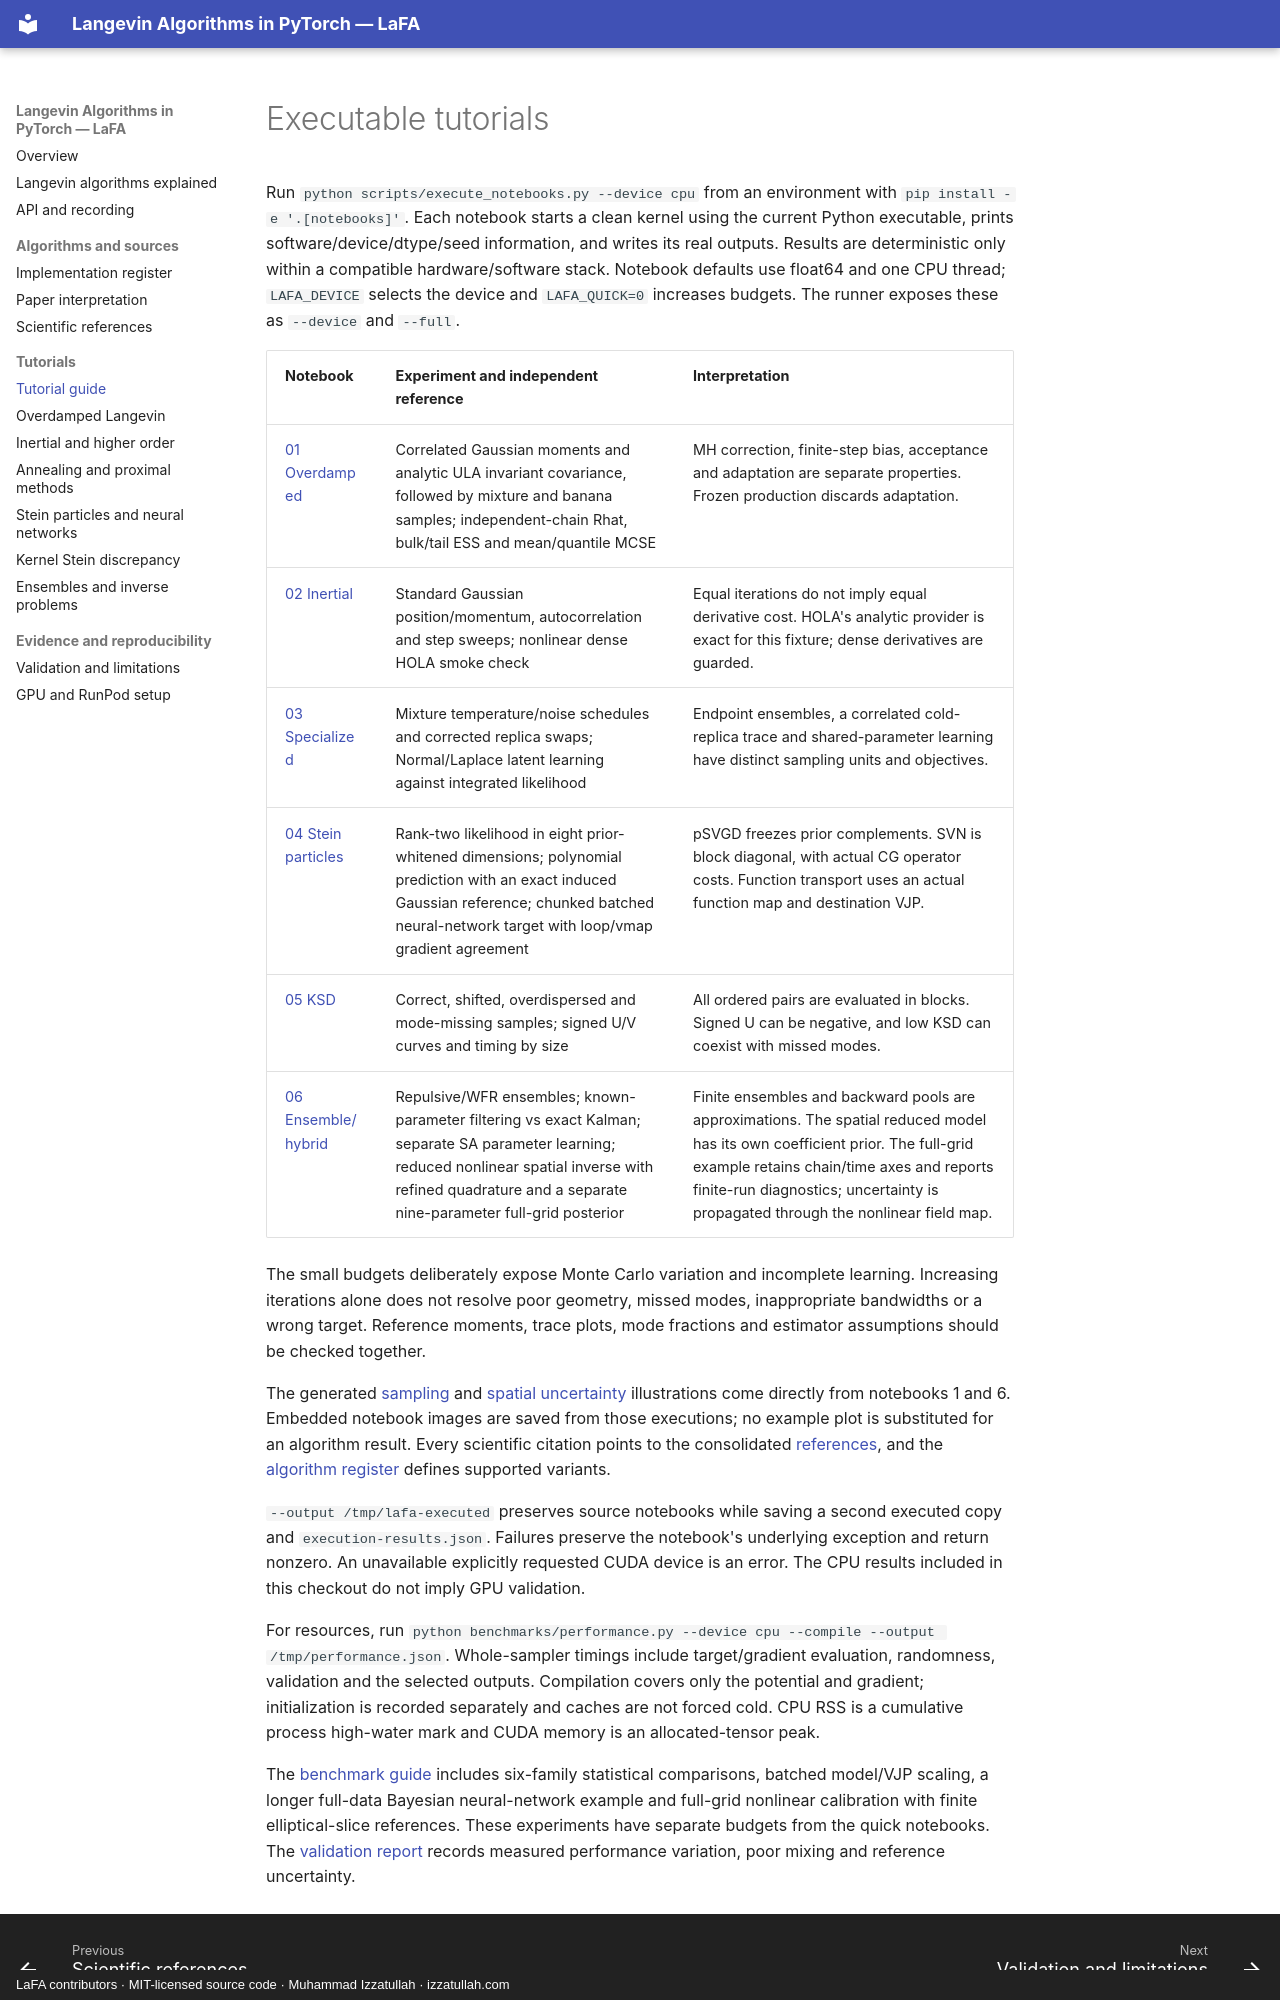

repository: izzatum/The-Langevin-algorithms-Family · page: tutorials/index.html · generator: mkdocs · copyright: LaFA contributors · MIT-licensed source code · Muhammad Izzatullah · izzatullah.com

---
title: "Langevin sampling tutorials and Bayesian inverse problems"
description: "Explore six reproducible PyTorch tutorials covering Langevin, Stein and ensemble methods, kernel diagnostics and nonlinear inverse problems."
---
